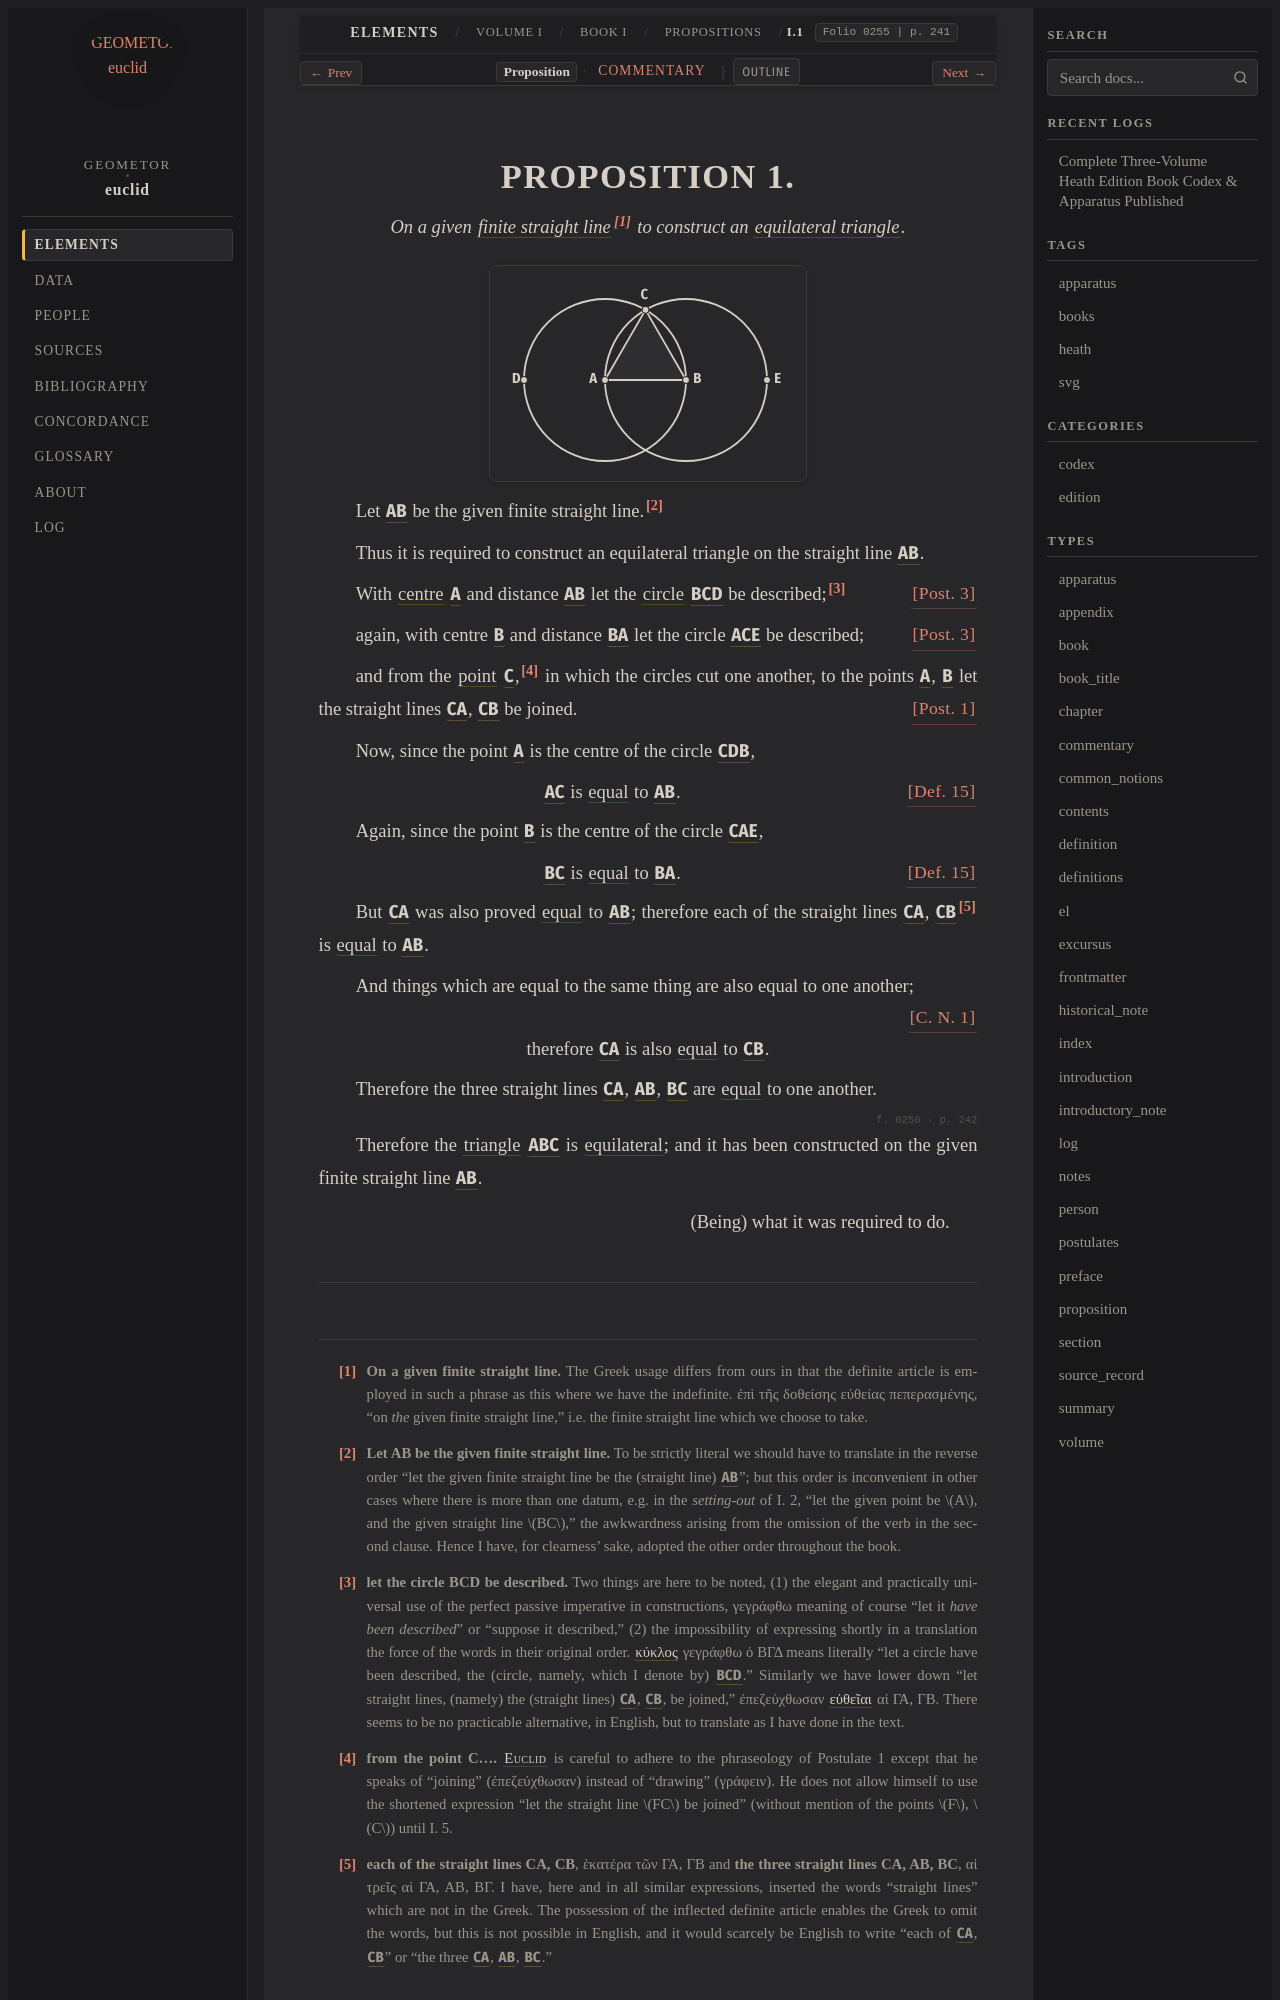

repository: geometor/euclid · page: heath/volume_I/book_i/propositions/01/index.html · generator: sphinx

:canonical_id: I.1
:volume: I
:book: I
:proposition: 1
:type: proposition
:title: Proposition I.1
:folios: 0255, 0256
:folio: 0255
:page: 241
:pages: 241, 242
:dependencies: I.def.1, I.def.4, I.def.15, I.def.16, I.def.19, I.def.20, I.post.1, I.post.3, I.cn.1

.. _I.1:

.. _folio-i-0255:

.. folio:: 0255
   :page: 241
